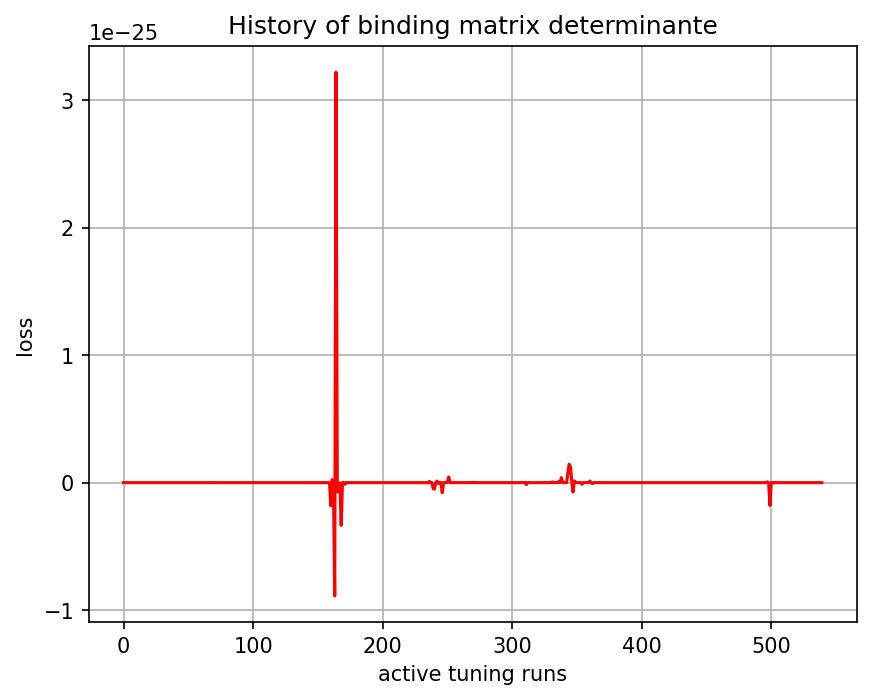

The table this chart was drawn from, first rows:
, 0
0, 0.0
1, 0.0
2, 0.0
3, -0.0
4, 0.0
5, 0.0
6, -0.0
7, -0.0
8, -0.0
9, -0.0
10, -0.0
11, -0.0
12, -0.0
13, -0.0
14, -0.0
15, -0.0
16, -0.0
17, 0.0
18, -0.0
19, 0.0
20, 0.0
21, -0.0
22, 0.0
23, -0.0
24, 0.0
25, -5.661e-42
26, 1e-45
27, 0.0
28, -1.5e-43
29, 4e-45
30, -0.0
31, -3.05e-42
32, 6.84e-43
33, -5.863e-42
34, 1.57e-42
35, 2.153808e-39
36, -5.155e-42
37, -5.08809e-40
38, -5.1262e-41
39, 1.0772596e-37
40, 5.3395e-41
41, 1.66076e-40
42, -8.52389e-40
43, 1.1384e-41
44, -1.3861823e-34
45, -9.267842e-36
46, -7.1996355e-38
47, -7.32267e-40
48, 3.3421508e-34
49, -2.5528704e-36
50, -9.499418e-37
51, -9.246727e-39
52, 2.0705754e-34
53, -9.285154e-32
54, 2.1836906e-32
55, -6.6052667e-34
56, -8.583356e-36
57, 3.8850747e-29
58, 1.8963911e-29
59, 1.1689183e-35
... 480 more rows
